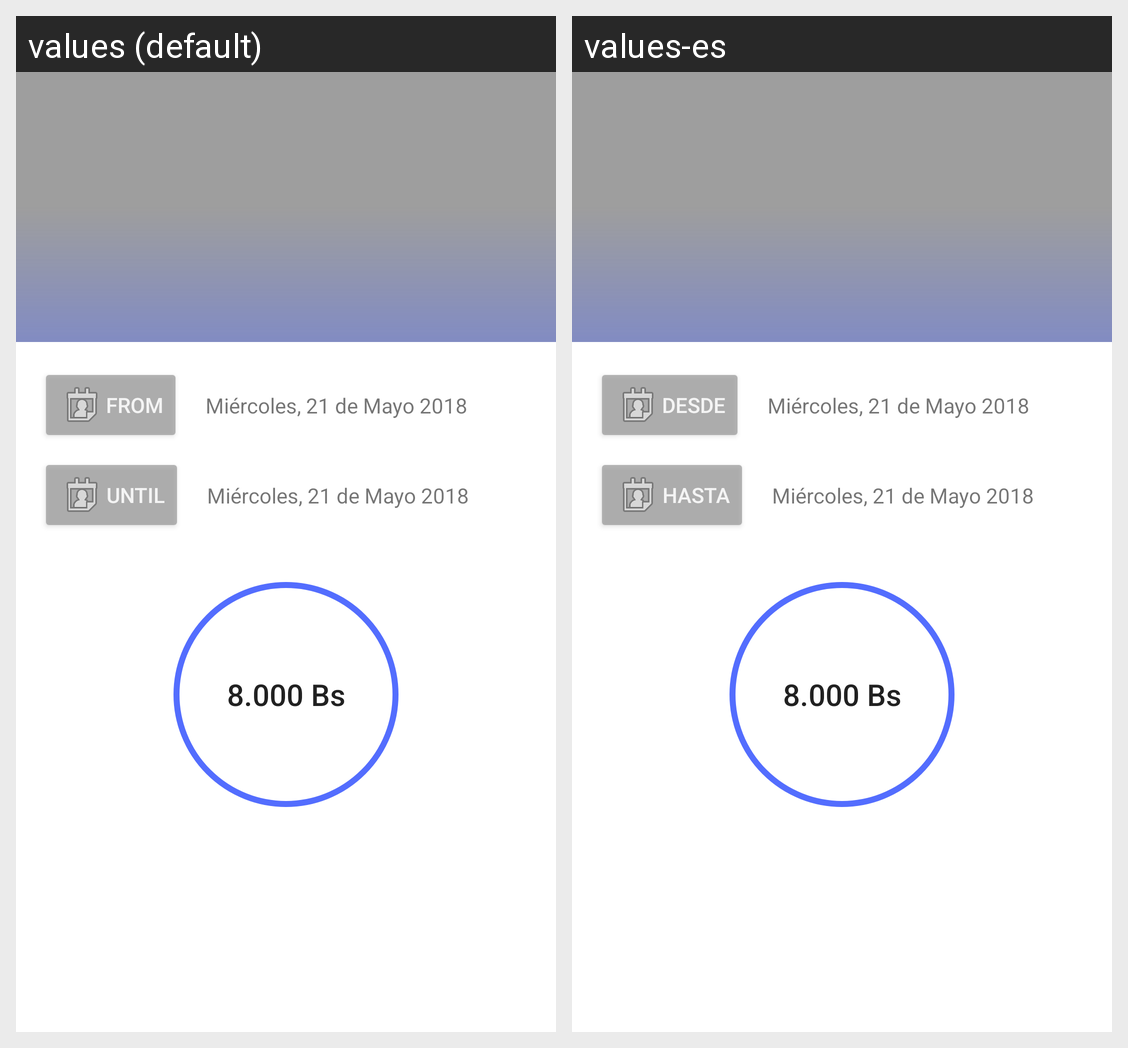

This grid shows one Android layout under two languages. Give, for every string resource on the screen, its name, the default text and each shown locale's text.
Android screen res/layout/activity_income.xml rendered under 2 locales, left to right: values (default), values-es. Device: Nexus 5 (rendered at 1080×1920; each locale shown at half size, 540×960, under a caption strip naming it); theme AppTheme.NoActionBar.
Strings drawn on this screen, with the default value and each locale's value (text and hints the layout hard-codes, and strings that could not be matched under every locale, appear in the picture but are not listed):

activity_income_from
  values: From
  values-es: Desde

activity_income_until
  values: Until
  values-es: Hasta
